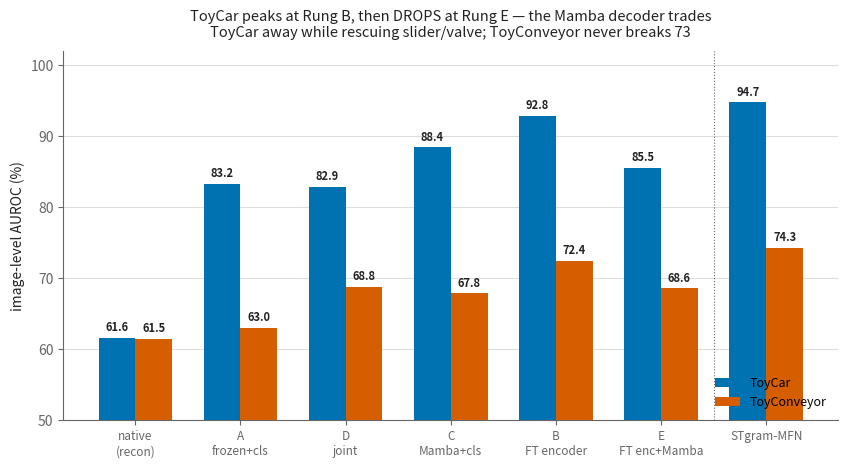
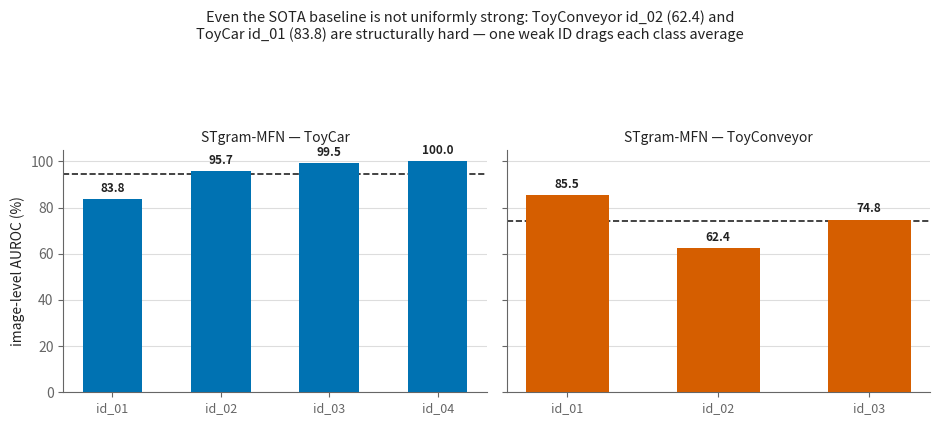
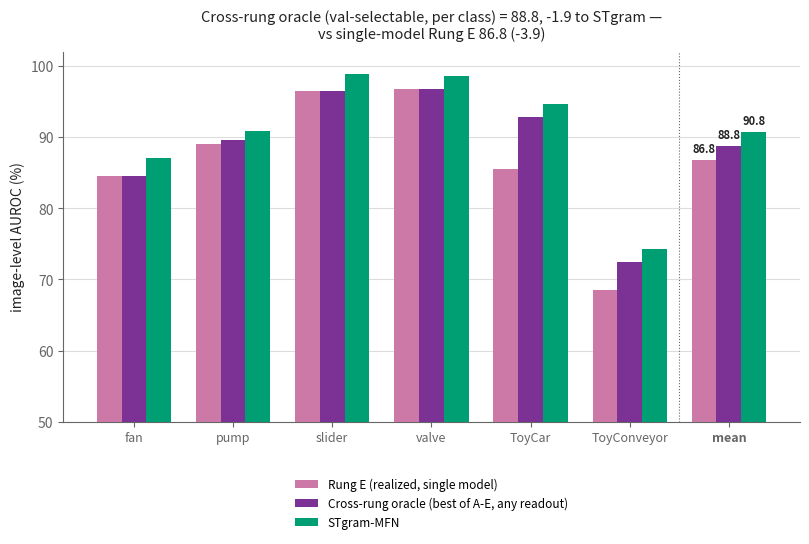

These figures' Python source, in order:
"""ToyCar / ToyConveyor frontier analysis — why the labels-ladder residual concentrates here.

Rung E (docs/plots/mimii_section_rungE/CONCLUSION.md) closed the labels/objective ladder at
86.9 mean AUROC, -3.9 to STgram-MFN (90.75), with the residual gap now concentrated in two
classes: ToyCar (-9.2) and ToyConveyor (-5.7) — everything else (fan/pump/slider/valve) is
within ~1-2 pts of STgram. This script answers "why these two, and is there headroom left":

    docs/plots/mimii_section_frontier/
        ladder_by_class/     plot.png data.csv   # ToyCar/ToyConveyor across every rung of the
                                                  # ladder (native -> A -> B -> C -> D -> E ->
                                                  # STgram) using each rung's OWN winning readout
        stgram_per_id/        plot.png data.csv  # STgram-MFN's own per-machine-ID AUROC for
                                                  # these two classes: is the ceiling itself
                                                  # dataset-intrinsic, not a MambaAD-track failure?
        cross_rung_oracle/    plot.png data.csv  # per-class BEST across all 5 rungs x all
                                                  # readouts (a val-selectable oracle, not a
                                                  # single trained model) vs the realized Rung E
                                                  # and vs STgram

All ladder numbers are documented constants pulled from each rung's own CONCLUSION.md /
*_summary.csv (see root CLAUDE.md: MIMII AUROC peaks early, so these are each rung's own peak
epoch under its own winning readout, not a shared checkpoint). The "native" row is the
cos-residual sp_max avg-peak (ep10) from runs/..._toy_20260722-215044/metric.txt (the e50 x
log-Mel run used throughout the scorer/scan ablations) — no section labels involved.
STgram-MFN per-ID numbers are read straight from STgram-MFN/results/STgram-MFN(m=0.7,s=30)/result.csv.
"""
import csv
import os
import numpy as np
import matplotlib
matplotlib.use("Agg")
import matplotlib.pyplot as plt

OUT_ROOT = "docs/plots/mimii_section_frontier"
CLASSES = ["fan", "pump", "slider", "valve", "ToyCar", "ToyConveyor"]

# ---- ladder, ToyCar/ToyConveyor only, each rung's own winning readout (documented) ----
LADDER = [
    ("native\n(recon)",  61.6, 61.5, "no labels; cos-residual sp_max, avg-peak ep10"),
    ("A\nfrozen+cls",    83.22, 62.96, "neg_cos, winning readout (mean 80.20)"),
    ("D\njoint",         82.89, 68.76, "maha_embed, winning readout (mean 83.98)"),
    ("C\nMamba+cls",     88.41, 67.84, "maha_embed, winning readout (mean 84.43)"),
    ("B\nFT encoder",    92.82, 72.41, "neg_cos, winning readout (mean 85.86)"),
    ("E\nFT enc+Mamba",  85.48, 68.57, "maha_embed, winning readout (mean 86.85)"),
    ("STgram-MFN",       94.72, 74.27, "supervised SOTA baseline"),
]

# ---- STgram-MFN per-machine-ID (STgram-MFN/results/.../result.csv) ----
STGRAM_IDS = {
    "ToyCar":      [("id_01", 83.75), ("id_02", 95.66), ("id_03", 99.47), ("id_04", 99.99)],
    "ToyConveyor": [("id_01", 85.51), ("id_02", 62.44), ("id_03", 74.85)],
}

# ---- cross-rung oracle: best value for each class across ALL rungs x ALL readouts ----
# (source: docs/plots/mimii_section_rung{A,B,C,D,E}/rung*_summary.csv, max over every row)
ORACLE = {"fan": 84.54, "pump": 89.66, "slider": 96.57, "valve": 96.85,
          "ToyCar": 92.82, "ToyConveyor": 72.41}
ORACLE_SRC = {"fan": "E maha", "pump": "E neg_cos", "slider": "E maha", "valve": "E maha",
              "ToyCar": "B neg_cos", "ToyConveyor": "B neg_cos"}
RUNGE_BEST = {"fan": 84.54, "pump": 89.09, "slider": 96.57, "valve": 96.85,
              "ToyCar": 85.48, "ToyConveyor": 68.57, "mean": 86.85}  # rung E's OWN maha_embed row
STGRAM = {"fan": 87.09, "pump": 90.94, "slider": 98.87, "valve": 98.59,
          "ToyCar": 94.72, "ToyConveyor": 74.27, "mean": 90.75}

C_CAR, C_CONV, C_T, C_ORACLE, C_E = "#0072B2", "#D55E00", "#009E73", "#7B3294", "#CC79A7"
INK, MUTED, GRID = "#222222", "#666666", "#dddddd"


def style_axes(ax):
    for s in ("top", "right"):
        ax.spines[s].set_visible(False)
    for s in ("left", "bottom"):
        ax.spines[s].set_color(MUTED)
    ax.tick_params(colors=MUTED)
    ax.yaxis.grid(True, color=GRID, lw=0.8, zorder=0)
    ax.set_axisbelow(True)


def emit(name, fig, header, table):
    d = os.path.join(OUT_ROOT, name)
    os.makedirs(d, exist_ok=True)
    fig.savefig(os.path.join(d, "plot.png"), dpi=150, bbox_inches="tight")
    plt.close(fig)
    with open(os.path.join(d, "data.csv"), "w", newline="") as f:
        w = csv.writer(f)
        w.writerow(header)
        w.writerows(table)
    print(f"[out] {d}/plot.png  +  data.csv")


def fig_ladder_by_class():
    labels = [l for l, *_ in LADDER]
    car = [v for _, v, *_ in LADDER]
    conv = [v for _, _, v, _ in LADDER]
    x = np.arange(len(labels))
    w = 0.35
    fig, ax = plt.subplots(figsize=(10, 4.8))
    style_axes(ax)
    b1 = ax.bar(x - w / 2, car, w, color=C_CAR, zorder=3, label="ToyCar")
    b2 = ax.bar(x + w / 2, conv, w, color=C_CONV, zorder=3, label="ToyConveyor")
    for bars in (b1, b2):
        for b in bars:
            ax.annotate(f"{b.get_height():.1f}", (b.get_x() + b.get_width() / 2, b.get_height()),
                        xytext=(0, 3), textcoords="offset points", ha="center", va="bottom",
                        fontsize=8, color=INK, fontweight="bold")
    ax.axvline(len(labels) - 1.5, color=MUTED, lw=0.8, ls=":", zorder=1)
    ax.set_xticks(x)
    ax.set_xticklabels(labels, fontsize=8.5)
    ax.set_ylim(50, 102)
    ax.set_ylabel("image-level AUROC (%)", color=INK)
    ax.set_title("ToyCar peaks at Rung B, then DROPS at Rung E — the Mamba decoder trades\n"
                 "ToyCar away while rescuing slider/valve; ToyConveyor never breaks 73",
                 fontsize=10.5, color=INK, pad=10)
    ax.legend(frameon=False, fontsize=9, loc="lower right")
    emit("ladder_by_class", fig, ["rung", "ToyCar", "ToyConveyor", "note"],
         [[l.replace("\n", " "), f"{c:.2f}", f"{v:.2f}", n] for l, c, v, n in LADDER])


def fig_stgram_per_id():
    fig, axes = plt.subplots(1, 2, figsize=(9.5, 4.2), sharey=True)
    for ax, (cls, col) in zip(axes, [("ToyCar", C_CAR), ("ToyConveyor", C_CONV)]):
        style_axes(ax)
        ids, vals = zip(*STGRAM_IDS[cls])
        x = np.arange(len(ids))
        bars = ax.bar(x, vals, 0.55, color=col, zorder=3)
        avg = np.mean(vals)
        ax.axhline(avg, color=INK, lw=1.2, ls="--", zorder=2)
        ax.annotate(f"class avg {avg:.1f}", (len(ids) - 0.5, avg), xytext=(0, 3),
                    textcoords="offset points", ha="right", fontsize=8, color=INK)
        for b in bars:
            ax.annotate(f"{b.get_height():.1f}", (b.get_x() + b.get_width() / 2, b.get_height()),
                        xytext=(0, 3), textcoords="offset points", ha="center", va="bottom",
                        fontsize=8.5, color=INK, fontweight="bold")
        ax.set_xticks(x)
        ax.set_xticklabels(ids, fontsize=9)
        ax.set_title(f"STgram-MFN — {cls}", fontsize=10, color=INK)
    axes[0].set_ylabel("image-level AUROC (%)", color=INK)
    fig.suptitle("Even the SOTA baseline is not uniformly strong: ToyConveyor id_02 (62.4) and\n"
                 "ToyCar id_01 (83.8) are structurally hard — one weak ID drags each class average",
                 fontsize=10.5, color=INK, y=1.0)
    fig.tight_layout(rect=[0, 0, 1, 0.86])
    rows = [[cls, i, f"{v:.2f}"] for cls in STGRAM_IDS for i, v in STGRAM_IDS[cls]]
    emit("stgram_per_id", fig, ["class", "id", "auroc"], rows)


def fig_cross_rung_oracle():
    cats = CLASSES + ["mean"]
    oracle = {**ORACLE, "mean": float(np.mean(list(ORACLE.values())))}
    x = np.arange(len(cats))
    w = 0.25
    fig, ax = plt.subplots(figsize=(9.5, 4.8))
    style_axes(ax)
    series = [("Rung E (realized, single model)", RUNGE_BEST, C_E),
              ("Cross-rung oracle (best of A-E, any readout)", oracle, C_ORACLE),
              ("STgram-MFN", STGRAM, C_T)]
    offs = np.linspace(-1, 1, len(series)) * w
    for (lab, d, col), off in zip(series, offs):
        bars = ax.bar(x + off, [d[c] for c in cats], w, color=col, zorder=3, label=lab)
        b = bars[-1]
        ax.annotate(f"{b.get_height():.1f}", (b.get_x() + b.get_width() / 2, b.get_height()),
                    xytext=(0, 3), textcoords="offset points", ha="center", va="bottom",
                    fontsize=8, color=INK, fontweight="bold")
    ax.axvline(len(CLASSES) - 0.5, color=MUTED, lw=0.8, ls=":", zorder=1)
    ax.set_xticks(x)
    ax.set_xticklabels(cats, fontsize=9)
    ax.get_xticklabels()[-1].set_fontweight("bold")
    ax.set_ylim(50, 102)
    ax.set_ylabel("image-level AUROC (%)", color=INK)
    ax.set_title(f"Cross-rung oracle (val-selectable, per class) = {oracle['mean']:.1f}, "
                 f"-{STGRAM['mean']-oracle['mean']:.1f} to STgram —\n"
                 f"vs single-model Rung E {RUNGE_BEST['mean']:.1f} (-{STGRAM['mean']-RUNGE_BEST['mean']:.1f})",
                 fontsize=10.5, color=INK, pad=10)
    ax.legend(frameon=False, fontsize=8.5, loc="lower center", bbox_to_anchor=(0.5, -0.32), ncol=1)
    emit("cross_rung_oracle", fig, ["class", "rungE", "oracle", "oracle_source", "stgram"],
         [[c, f"{RUNGE_BEST[c]:.2f}", f"{oracle[c]:.2f}", ORACLE_SRC.get(c, "E"), f"{STGRAM[c]:.2f}"]
          for c in cats])


def main():
    fig_ladder_by_class()
    fig_stgram_per_id()
    fig_cross_rung_oracle()


if __name__ == "__main__":
    main()
